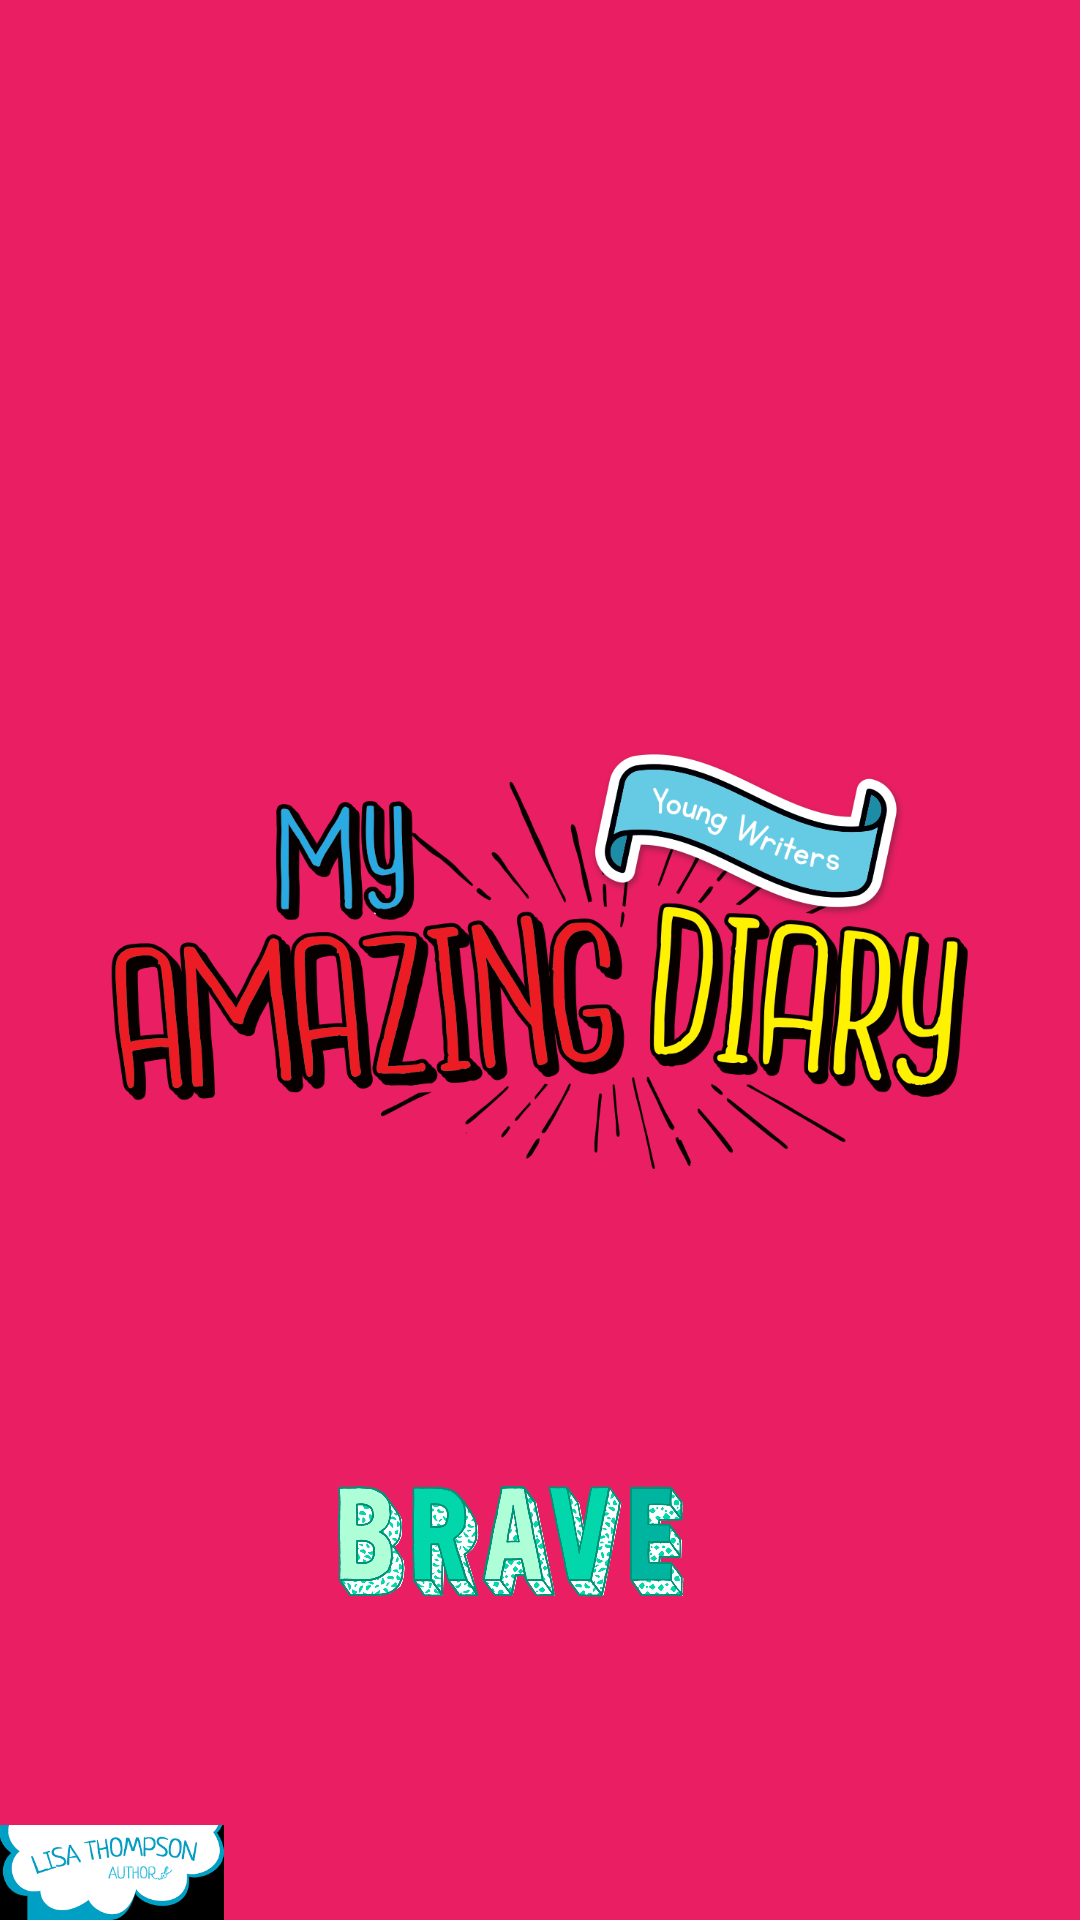

Produce the Android XML layout that renders to this screen, including the resource entries it uses.
<!-- AndroidManifest.xml: activity theme AppTheme.FullScreen -->
<!-- res/layout/activity_splash_screen.xml -->
<?xml version="1.0" encoding="utf-8"?>
<RelativeLayout
    xmlns:android="http://schemas.android.com/apk/res/android"
    xmlns:tools="http://schemas.android.com/tools"
    android:layout_width="match_parent"
    android:layout_height="match_parent"
    xmlns:app="http://schemas.android.com/apk/res-auto"
    android:paddingLeft="@dimen/activity_horizontal_margin"
    android:paddingRight="@dimen/activity_horizontal_margin"
    android:paddingTop="@dimen/activity_vertical_margin"
    android:paddingBottom="@dimen/activity_vertical_margin"
    android:fitsSystemWindows="true"
    tools:context="com.example.diary2.Activity.SplashScreenActivity"
    android:background="@color/colorPrimary">

    <ImageView
        android:layout_width="wrap_content"
        android:layout_height="wrap_content"
        android:id="@+id/imageView"
        android:layout_centerVertical="true"
        android:layout_centerHorizontal="true"
        android:src="@drawable/logo"/>

    <ImageView
        android:layout_width="75dp"
        android:layout_height="wrap_content"
        android:adjustViewBounds="true"
        android:id="@+id/imageView2"
        android:layout_alignParentBottom="true"
        android:layout_alignParentLeft="true"
        android:layout_alignParentStart="true"
        android:src="@drawable/logo4"/>

    <ImageView
        android:id="@+id/imageView3"
        android:layout_width="125dp"
        android:layout_height="wrap_content"
        android:layout_alignLeft="@+id/imageView"
        android:layout_alignBottom="@+id/imageView2"
        android:layout_marginLeft="108dp"
        android:layout_marginBottom="104dp"
        android:adjustViewBounds="true"
        android:src="@drawable/domainesia" />

</RelativeLayout>
<!-- resources referenced by this layout -->
<resources>
  <color name="colorPrimary">#e91e63</color>
  <!-- drawable domainesia: png bitmap (drawable, 234452 bytes) -->
  <!-- drawable logo: png bitmap (drawable, 176680 bytes) -->
  <!-- drawable logo4: png bitmap (drawable, 6730 bytes) -->
  <style name="AppTheme.FullScreen" parent="AppTheme.NoActionBar">
          <item name="android:windowFullscreen">true</item>
      </style>
  <style name="AppTheme.NoActionBar">
          <item name="windowActionBar">false</item>
          <item name="windowNoTitle">true</item>
      </style>
</resources>
